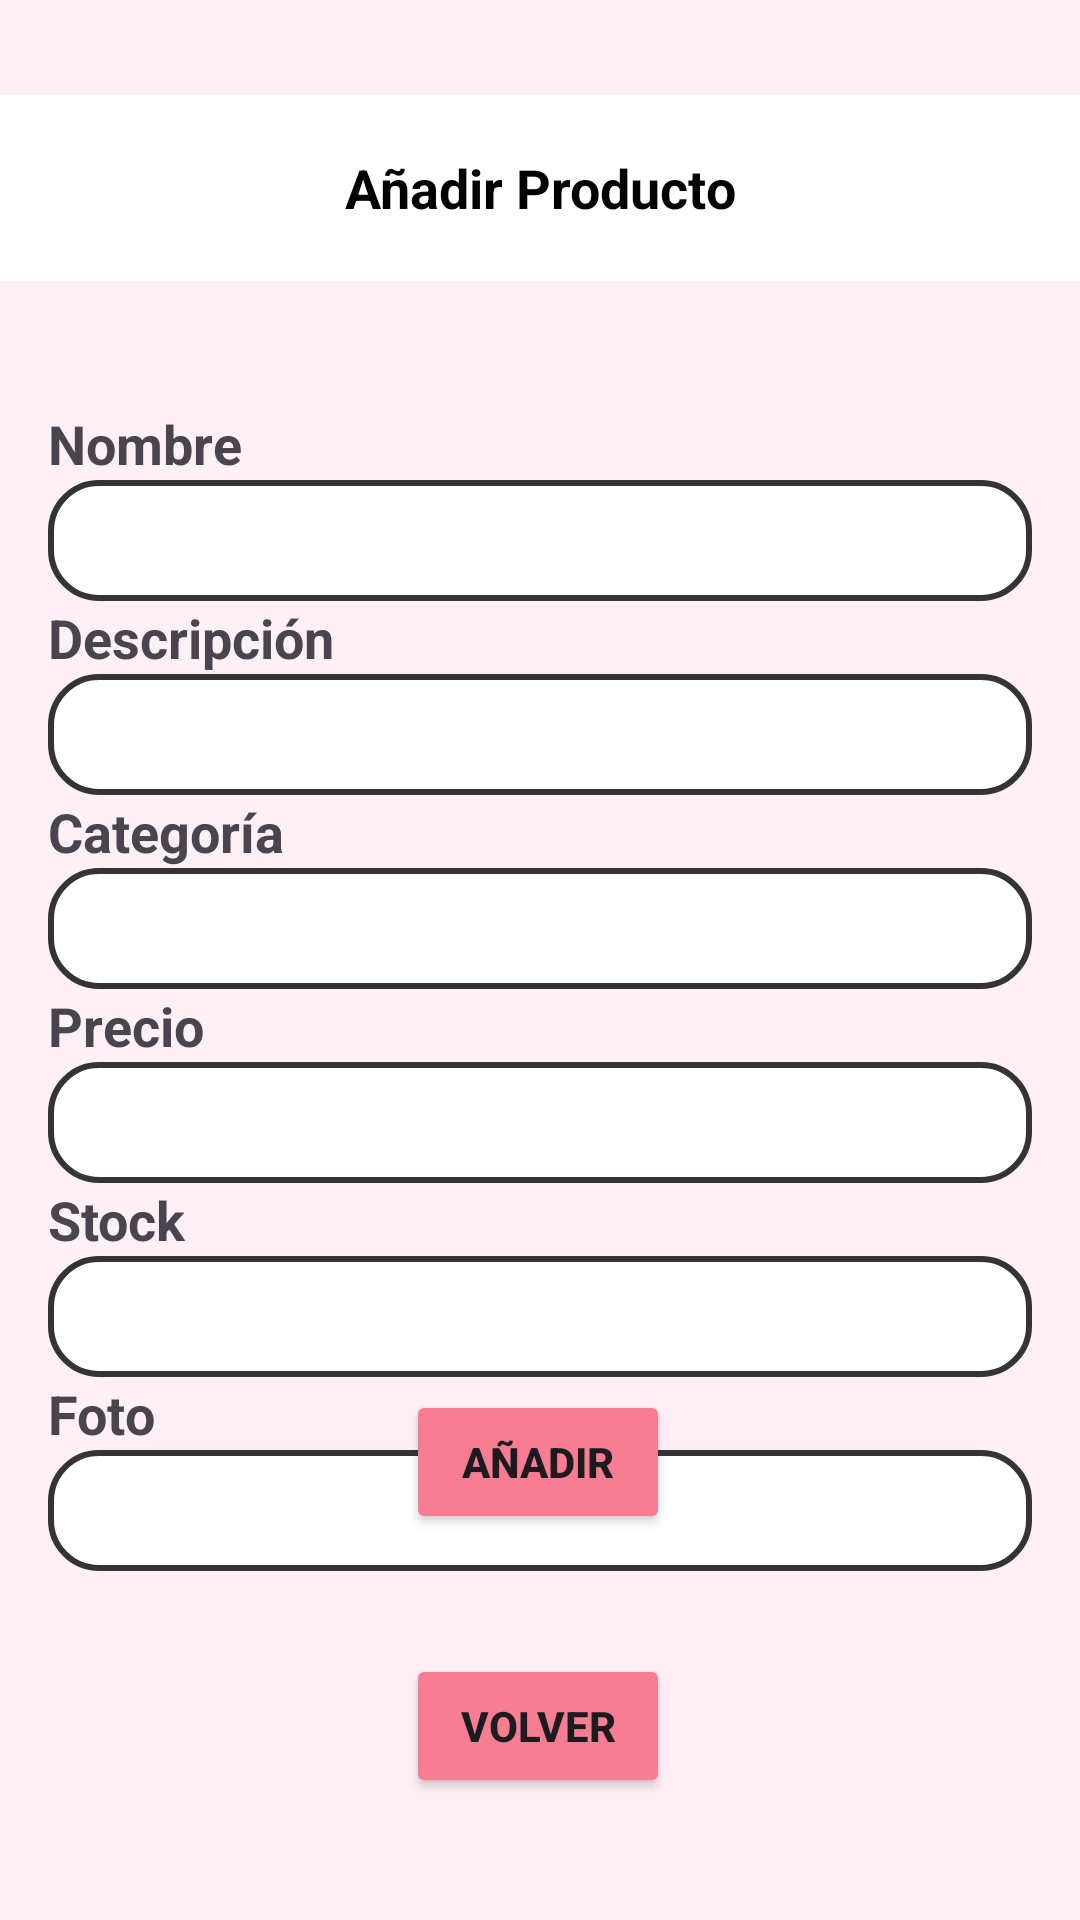

The Android layout XML behind this screen, and the referenced resources:
<!-- AndroidManifest.xml: application theme Theme.Wambi_Shop_v2 -->
<!-- res/layout/activity_insertarproductoadmin.xml -->
<?xml version="1.0" encoding="utf-8"?>
<androidx.constraintlayout.widget.ConstraintLayout
    xmlns:android="http://schemas.android.com/apk/res/android"
    xmlns:app="http://schemas.android.com/apk/res-auto"
    xmlns:tools="http://schemas.android.com/tools"
    android:id="@+id/insertarproducto"
    android:layout_width="match_parent"
    android:layout_height="match_parent"
    android:background="#FFF0F5"
    tools:context=".MainActivity">

    

    

    

    <TextView
        android:id="@+id/textView"
        android:layout_width="match_parent"
        android:layout_height="62dp"
        android:layout_marginTop="16dp"
        android:background="#FFFFFF"
        android:gravity="center"
        android:padding="10dp"
        android:text="Añadir Producto"
        android:textColor="@color/black"
        android:textSize="18sp"
        android:textStyle="bold"
        app:layout_constraintBottom_toBottomOf="parent"
        app:layout_constraintEnd_toEndOf="parent"
        app:layout_constraintHorizontal_bias="0.0"
        app:layout_constraintStart_toStartOf="parent"
        app:layout_constraintTop_toTopOf="parent"
        app:layout_constraintVertical_bias="0.028" />

    <LinearLayout
        android:id="@+id/linearLayout8"
        android:layout_width="match_parent"
        android:layout_height="wrap_content"
        android:orientation="vertical"
        android:padding="16dp"
        app:layout_constraintBottom_toBottomOf="parent"
        app:layout_constraintEnd_toEndOf="parent"
        app:layout_constraintHorizontal_bias="0.0"
        app:layout_constraintStart_toStartOf="parent"
        app:layout_constraintTop_toBottomOf="@id/textView"
        app:layout_constraintVertical_bias="0.206">

        
        <TextView
            android:id="@+id/nombreText"
            android:layout_width="wrap_content"
            android:layout_height="wrap_content"
            android:text="Nombre"
            android:textSize="18sp"
            android:textStyle="bold" />

        <EditText
            android:id="@+id/nombreCuadro"
            android:layout_width="match_parent"
            android:layout_height="wrap_content"
            android:background="@drawable/rounded_textfield"
            android:inputType="text" />

        
        <TextView
            android:id="@+id/DescripcionText"
            android:layout_width="wrap_content"
            android:layout_height="wrap_content"
            android:text="Descripción"
            android:textSize="18sp"
            android:textStyle="bold" />

        <EditText
            android:id="@+id/DescripcionCuadro"
            android:layout_width="match_parent"
            android:layout_height="wrap_content"
            android:background="@drawable/rounded_textfield"
            android:inputType="text" />

        
        <TextView
            android:id="@+id/CategoriaText"
            android:layout_width="wrap_content"
            android:layout_height="wrap_content"
            android:text="Categoría"
            android:textSize="18sp"
            android:textStyle="bold" />

        <EditText
            android:id="@+id/CategoriaCuadro"
            android:layout_width="match_parent"
            android:layout_height="wrap_content"
            android:background="@drawable/rounded_textfield"
            android:inputType="text" />

        
        <TextView
            android:id="@+id/PrecioText"
            android:layout_width="wrap_content"
            android:layout_height="wrap_content"
            android:text="Precio"
            android:textSize="18sp"
            android:textStyle="bold" />

        <EditText
            android:id="@+id/PrecioCuadro"
            android:layout_width="match_parent"
            android:layout_height="wrap_content"
            android:background="@drawable/rounded_textfield"
            android:inputType="numberDecimal" />

        
        <TextView
            android:id="@+id/StockText"
            android:layout_width="wrap_content"
            android:layout_height="wrap_content"
            android:text="Stock"
            android:textSize="18sp"
            android:textStyle="bold" />

        <EditText
            android:id="@+id/StockCuadro"
            android:layout_width="match_parent"
            android:layout_height="wrap_content"
            android:background="@drawable/rounded_textfield"
            android:inputType="number" />

        
        <TextView
            android:id="@+id/FotoText"
            android:layout_width="wrap_content"
            android:layout_height="wrap_content"
            android:text="Foto"
            android:textSize="18sp"
            android:textStyle="bold" />

        <EditText
            android:id="@+id/FotoCuadro"
            android:layout_width="match_parent"
            android:layout_height="wrap_content"
            android:background="@drawable/rounded_textfield"
            android:inputType="text" />
    </LinearLayout>

    <Button
        android:id="@+id/button"
        android:layout_width="wrap_content"
        android:layout_height="wrap_content"
        android:layout_marginBottom="40dp"
        android:backgroundTint="#F67D92"
        android:text="AÑADIR"
        android:textStyle="bold"
        app:layout_constraintBottom_toTopOf="@+id/volver"
        app:layout_constraintEnd_toEndOf="parent"
        app:layout_constraintHorizontal_bias="0.498"
        app:layout_constraintStart_toStartOf="parent" />

    <Button
        android:id="@+id/volver"
        android:layout_width="wrap_content"
        android:layout_height="wrap_content"
        android:layout_marginBottom="40dp"
        android:backgroundTint="#F67D92"
        android:text="Volver"
        android:textStyle="bold"
        app:layout_constraintBottom_toBottomOf="parent"
        app:layout_constraintEnd_toEndOf="parent"
        app:layout_constraintHorizontal_bias="0.498"
        app:layout_constraintStart_toStartOf="parent"
        app:layout_constraintTop_toBottomOf="@+id/linearLayout8"
        app:layout_constraintVertical_bias="0.939" />

</androidx.constraintlayout.widget.ConstraintLayout>
<!-- resources referenced by this layout -->
<resources>
  <color name="black">#FF000000</color>
  <!-- drawable rounded_textfield (drawable) -->
  <shape xmlns:android="http://schemas.android.com/apk/res/android">
      <solid android:color="#FFFFFF" /> 
      <stroke android:width="2dp" android:color="#343434" /> 
      <corners android:radius="16dp" /> 
      <padding android:left="8dp" android:top="8dp" android:right="8dp" android:bottom="8dp" />
  </shape>
  <style name="Theme.Wambi_Shop_v2" parent="Base.Theme.Wambi_Shop_v2" />
  <style name="Base.Theme.Wambi_Shop_v2" parent="Theme.Material3.DayNight.NoActionBar">
          
          
      </style>
</resources>
